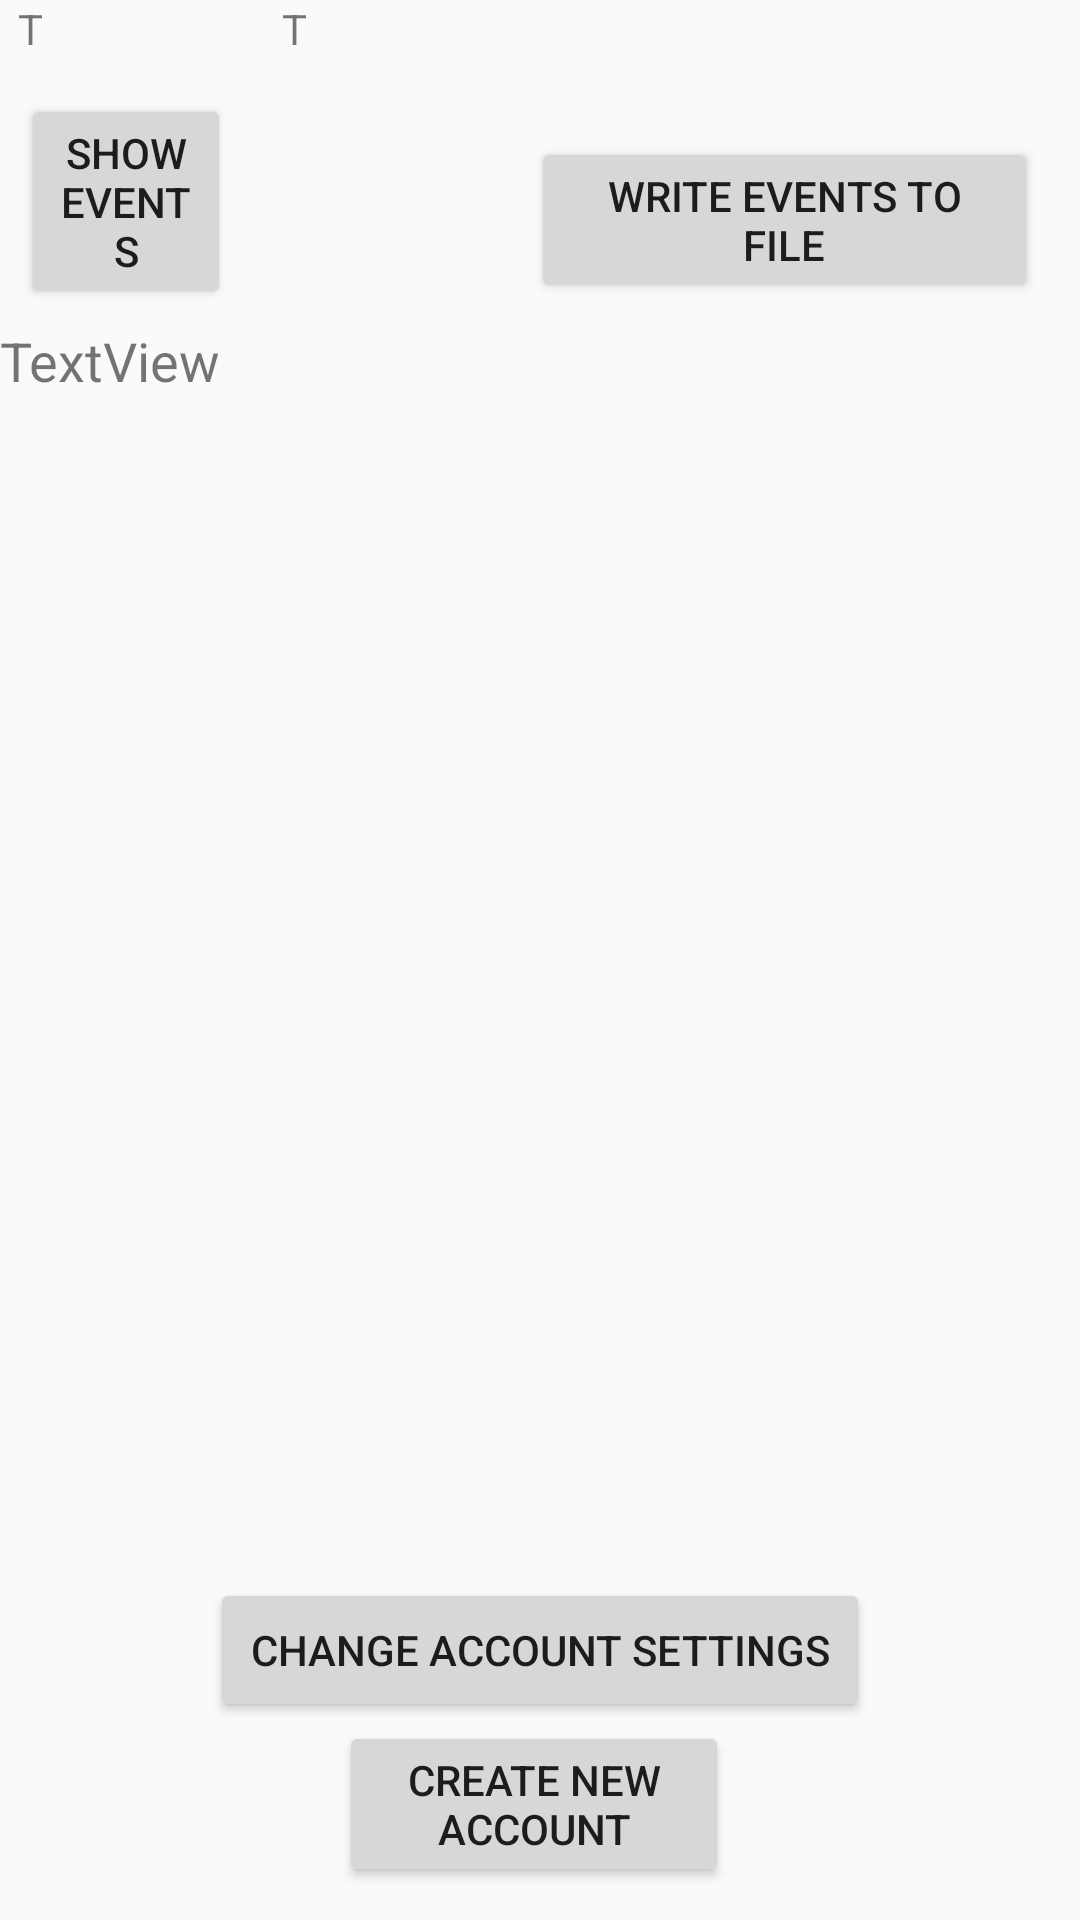

Reconstruct the res/layout file that produces this screen, plus the resources it refers to.
<!-- AndroidManifest.xml: application theme AppTheme -->
<!-- res/layout/activity_account.xml -->
<?xml version="1.0" encoding="utf-8"?>
<RelativeLayout xmlns:android="http://schemas.android.com/apk/res/android"
    xmlns:app="http://schemas.android.com/apk/res-auto"
    xmlns:tools="http://schemas.android.com/tools"
    android:layout_width="match_parent"
    android:layout_height="match_parent"
    tools:context=".AccountActivity">

    <TextView
        android:id="@+id/textViewOtsikko"
        android:layout_width="398dp"
        android:layout_height="wrap_content"
        android:layout_alignParentStart="true"
        android:layout_alignParentTop="true"
        android:layout_alignParentEnd="true"
        android:layout_alignParentBottom="true"
        android:layout_marginStart="4dp"
        android:layout_marginTop="14dp"
        android:layout_marginEnd="9dp"
        android:layout_marginBottom="693dp"
        android:text="TextView"
        android:textSize="18sp" />

    <Spinner
        android:id="@+id/spinner3"
        android:layout_width="match_parent"
        android:layout_height="wrap_content"
        android:layout_alignParentStart="true"
        android:layout_alignParentBottom="true"
        android:layout_marginStart="2dp"
        android:layout_marginBottom="660dp" />

    <ScrollView
        android:layout_width="match_parent"
        android:layout_height="402dp"
        android:layout_alignParentBottom="true"
        android:layout_marginBottom="130dp">

        <LinearLayout
            android:layout_width="match_parent"
            android:layout_height="wrap_content"
            android:orientation="vertical" >

            <TextView
                android:id="@+id/textViewData"
                android:layout_width="match_parent"
                android:layout_height="397dp"
                android:text="TextView"
                android:textSize="18sp" />

        </LinearLayout>
    </ScrollView>

    <Button
        android:id="@+id/showData"
        android:layout_width="wrap_content"
        android:layout_height="wrap_content"
        android:layout_alignParentStart="true"
        android:layout_alignParentEnd="true"
        android:layout_alignParentBottom="true"
        android:layout_marginStart="7dp"
        android:layout_marginEnd="283dp"
        android:layout_marginBottom="537dp"
        android:onClick="showData"
        android:text="Show events" />

    <TextView
        android:id="@+id/textViewBalance"
        android:layout_width="wrap_content"
        android:layout_height="wrap_content"
        android:layout_alignParentStart="true"
        android:layout_alignParentEnd="true"
        android:layout_alignParentBottom="true"
        android:layout_marginStart="6dp"
        android:layout_marginEnd="346dp"
        android:layout_marginBottom="621dp"
        android:text="TextView" />

    <TextView
        android:id="@+id/textViewBal"
        android:layout_width="wrap_content"
        android:layout_height="wrap_content"
        android:layout_alignParentStart="true"
        android:layout_alignParentEnd="true"
        android:layout_alignParentBottom="true"
        android:layout_marginStart="94dp"
        android:layout_marginEnd="258dp"
        android:layout_marginBottom="620dp"
        android:text="TextView" />

    <Button
        android:id="@+id/button16"
        android:layout_width="220dp"
        android:layout_height="wrap_content"
        android:layout_alignParentStart="true"
        android:layout_alignParentEnd="true"
        android:layout_alignParentBottom="true"
        android:layout_centerHorizontal="true"
        android:layout_marginStart="113dp"
        android:layout_marginEnd="117dp"
        android:layout_marginBottom="11dp"
        android:onClick="addNewActivity"
        android:text="Create new account" />

    <Button
        android:id="@+id/buttonWrite"
        android:layout_width="220dp"
        android:layout_height="wrap_content"
        android:layout_alignParentBottom="true"
        android:layout_marginStart="177dp"
        android:layout_marginTop="144dp"
        android:layout_marginEnd="14dp"
        android:layout_marginBottom="539dp"
        android:onClick="writeDatatoFile"
        android:text="Write events to file" />

    <Button
        android:id="@+id/button20"
        android:layout_width="220dp"
        android:layout_height="wrap_content"
        android:layout_alignParentBottom="true"
        android:layout_centerHorizontal="true"
        android:layout_marginBottom="66dp"
        android:onClick="changeAccountSettings"
        android:text="Change account settings" />

</RelativeLayout>
<!-- resources referenced by this layout -->
<resources>
  <style name="AppTheme" parent="Theme.AppCompat.Light.DarkActionBar">
          
          <item name="colorPrimary">@color/colorPrimary</item>
          <item name="colorPrimaryDark">@color/colorPrimaryDark</item>
          <item name="colorAccent">@color/colorAccent</item>
      </style>
  <!-- not gathered from this repository: default colours our renderer supplied (Android Studio template values) -->
  <color name="colorPrimary">#FF6200EE</color>
  <color name="colorPrimaryDark">#FF3700B3</color>
  <color name="colorAccent">#FF03DAC5</color>
</resources>
